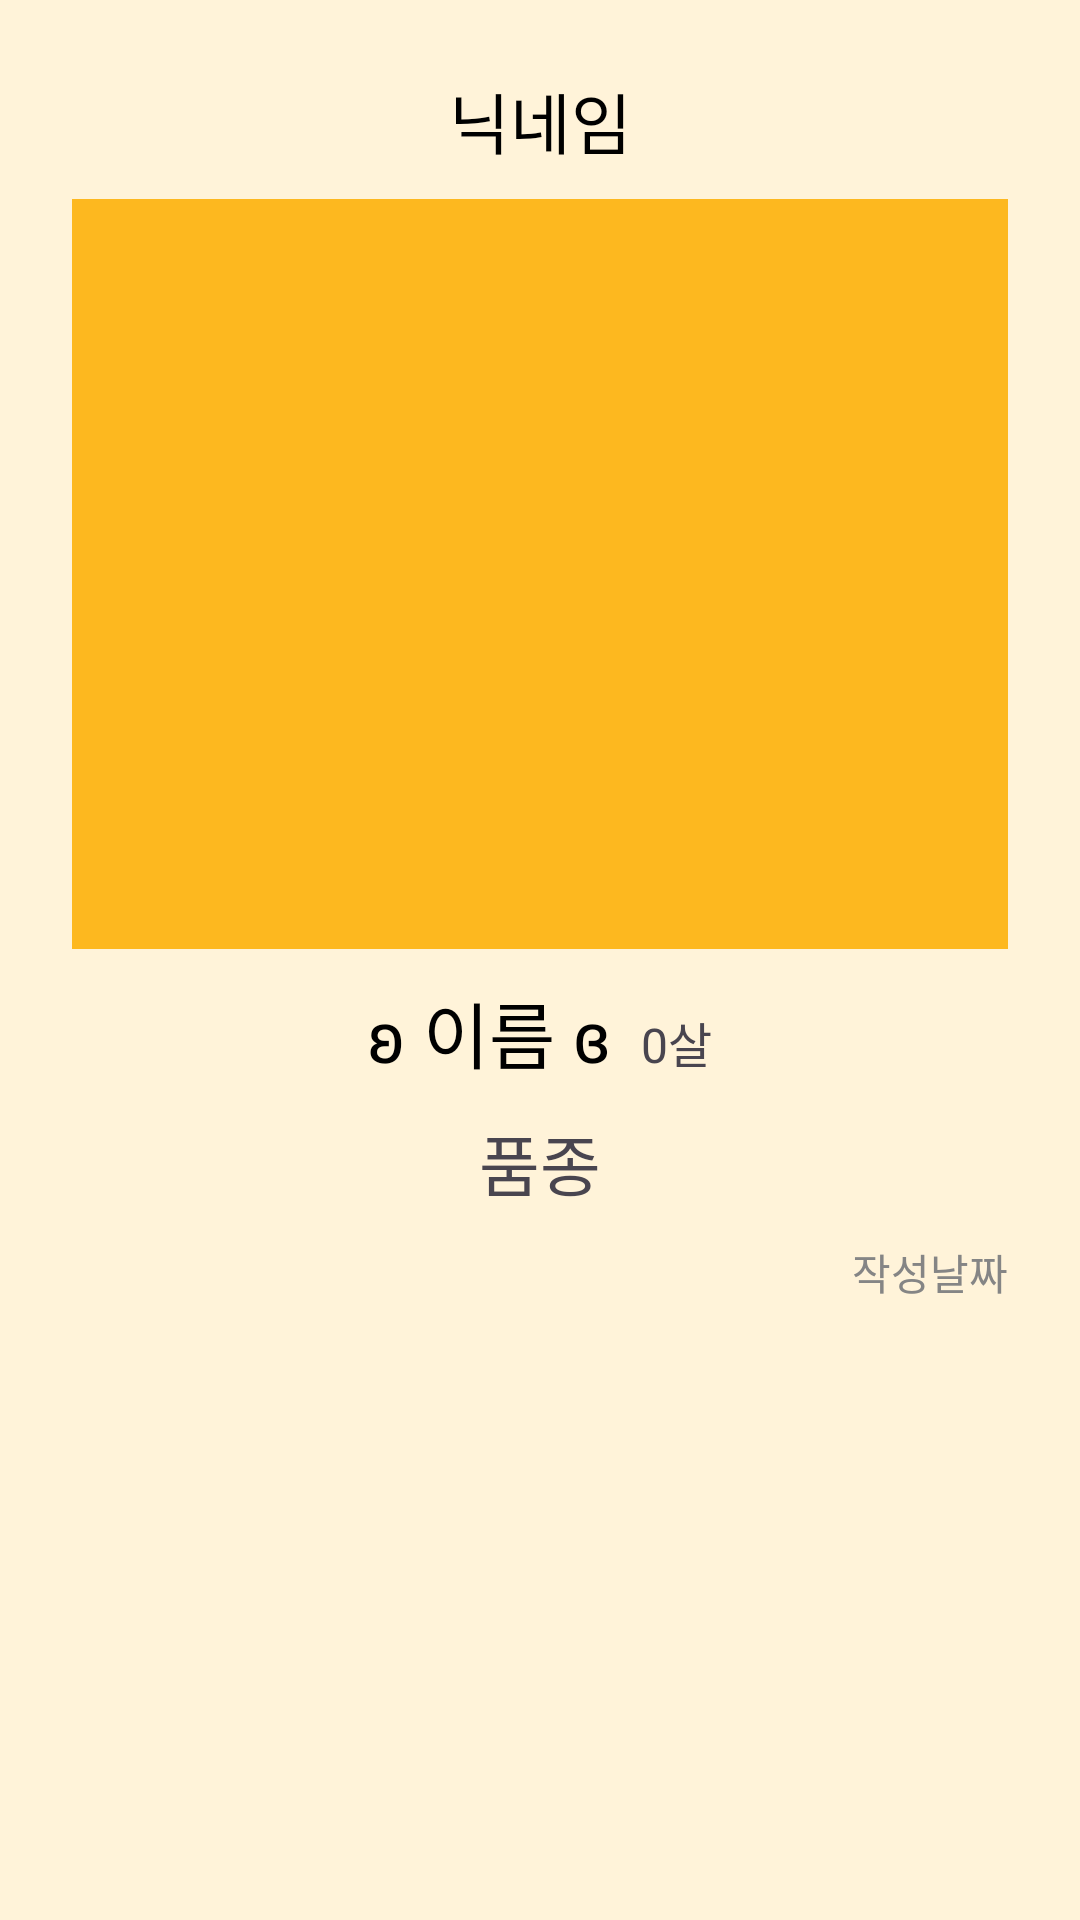

Here is an Android app screen rendered from its layout file. Give the layout XML and the strings, colors and styles it references.
<!-- AndroidManifest.xml: application theme Theme.TP14PetFlex -->
<!-- res/layout/dialog_board.xml -->
<?xml version="1.0" encoding="utf-8"?>
<LinearLayout xmlns:android="http://schemas.android.com/apk/res/android"
    android:layout_width="360dp"
    android:layout_height="wrap_content"
    android:layout_gravity="center"
    android:background="@color/subColor"
    android:layout_margin="16dp"
    android:orientation="vertical"
    android:padding="24dp">

    <TextView
        android:id="@+id/dialog_nickname"
        android:layout_width="match_parent"
        android:layout_height="wrap_content"
        android:text="닉네임"
        android:fontFamily="@font/cafedongdong"
        android:textSize="22sp"
        android:textColor="@color/black"
        android:gravity="center_horizontal"/>

    <ImageView
        android:id="@+id/dialog_iv"
        android:layout_width="match_parent"
        android:layout_height="250dp"
        android:layout_marginTop="10dp"
        android:adjustViewBounds="true"
        android:src="@color/mainColor"/>

    <LinearLayout
        android:layout_width="match_parent"
        android:layout_height="wrap_content"
        android:orientation="horizontal"
        android:gravity="center_horizontal"
        android:layout_marginTop="10dp">

        <TextView
            android:id="@+id/dialog_pet_name"
            android:layout_width="wrap_content"
            android:layout_height="wrap_content"
            android:text="ʚ 이름 ɞ"
            android:textColor="@color/black"
            android:fontFamily="@font/cafedongdong"
            android:textSize="24sp"/>

        <TextView
            android:id="@+id/dialog_pet_age"
            android:layout_width="wrap_content"
            android:layout_height="wrap_content"
            android:layout_marginLeft="10dp"
            android:fontFamily="@font/cafedongdong"
            android:text="0살"
            android:textSize="16sp"/>

    </LinearLayout>

    <TextView
        android:id="@+id/dialog_pet_breed"
        android:layout_width="match_parent"
        android:layout_height="wrap_content"
        android:text="품종"
        android:fontFamily="@font/cafedongdong"
        android:textSize="22sp"
        android:layout_marginTop="10dp"
        android:gravity="center_horizontal"/>

    <TextView
        android:id="@+id/dialog_date"
        android:layout_width="match_parent"
        android:layout_height="wrap_content"
        android:text="작성날짜"
        android:fontFamily="@font/cafedongdong"
        android:textColor="#858585"
        android:gravity="right"
        android:layout_marginTop="10dp"/>



</LinearLayout>
<!-- resources referenced by this layout -->
<resources>
  <color name="black">#FF000000</color>
  <color name="mainColor">#FDB81F</color>
  <color name="subColor">#FFF3D9</color>
  <style name="Theme.TP14PetFlex" parent="Base.Theme.TP14PetFlex">
          <item name="android:windowTranslucentStatus">true</item>
          <item name="android:windowLightStatusBar">true</item>
  
      </style>
  <style name="Base.Theme.TP14PetFlex" parent="Theme.Material3.DayNight.NoActionBar">
          
          <item name="colorPrimary">@color/mainColor</item>
      </style>
</resources>
